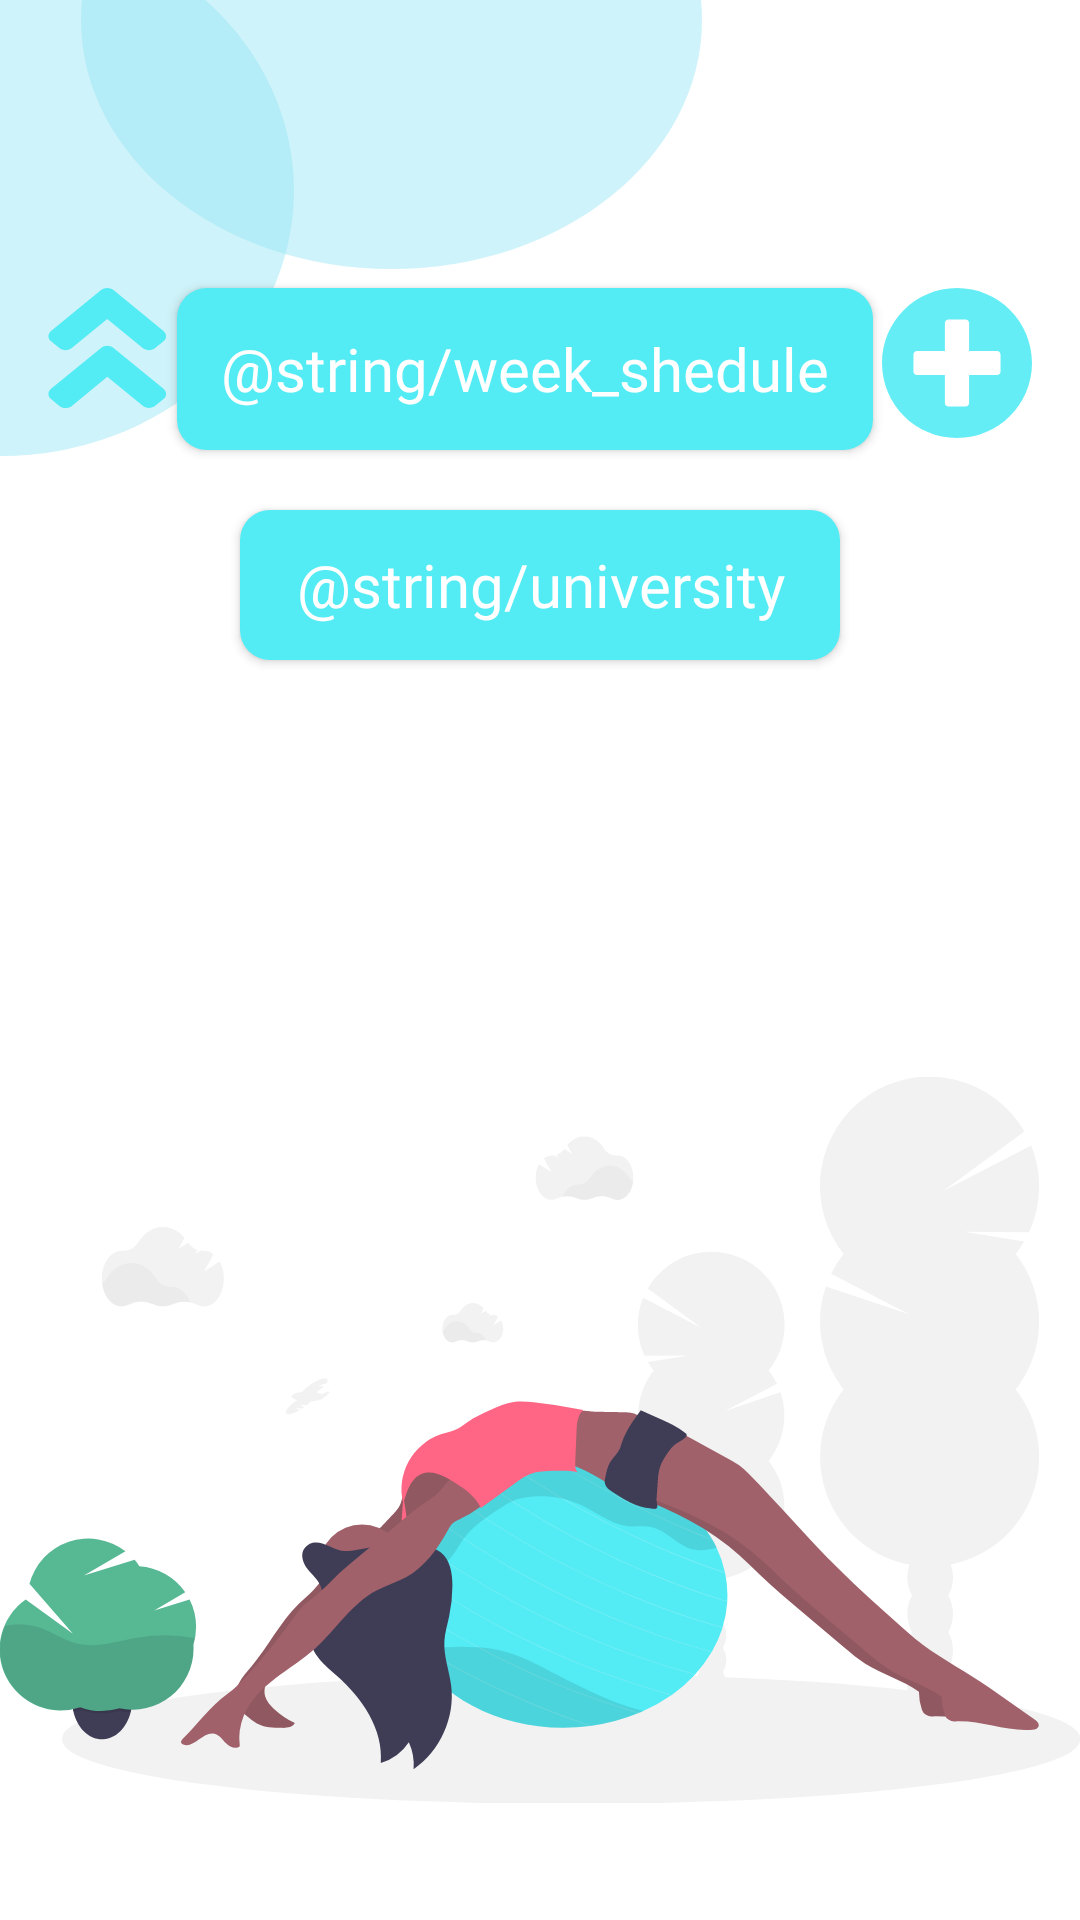

Produce the Android XML layout that renders to this screen, including the resource entries it uses.
<!-- AndroidManifest.xml: application theme Theme.MyTask -->
<!-- res/layout/fragment_main_choose_uniersity.xml -->
<?xml version="1.0" encoding="utf-8"?>
<androidx.constraintlayout.widget.ConstraintLayout xmlns:android="http://schemas.android.com/apk/res/android"
    xmlns:app="http://schemas.android.com/apk/res-auto"
    xmlns:tools="http://schemas.android.com/tools"
    android:layout_width="match_parent"
    android:layout_height="match_parent"
    tools:context="presentation.MainScrolChooseUniversity.">

    <androidx.constraintlayout.widget.Guideline
        android:id="@+id/start_guideline"
        android:layout_width="wrap_content"
        android:layout_height="wrap_content"
        android:orientation="vertical"
        app:layout_constraintGuide_begin="@dimen/dp_16" />

    <androidx.constraintlayout.widget.Guideline
        android:id="@+id/end_guideline"
        android:layout_width="wrap_content"
        android:layout_height="wrap_content"
        android:orientation="vertical"
        app:layout_constraintGuide_end="@dimen/dp_16" />

    <androidx.constraintlayout.widget.Guideline
        android:id="@+id/top_guideline"
        android:layout_width="wrap_content"
        android:layout_height="wrap_content"
        android:orientation="horizontal"
        app:layout_constraintGuide_percent="0.15" />

    <androidx.constraintlayout.widget.Guideline
        android:id="@+id/center_guideline"
        android:layout_width="wrap_content"
        android:layout_height="wrap_content"
        android:orientation="horizontal"
        app:layout_constraintGuide_percent="0.5" />

    <androidx.constraintlayout.widget.Guideline
        android:id="@+id/bottom_guideline"
        android:layout_width="wrap_content"
        android:layout_height="wrap_content"
        android:orientation="horizontal"
        app:layout_constraintGuide_percent="0.8" />

    <ImageView
        android:id="@id/shape"
        android:layout_width="wrap_content"
        android:layout_height="wrap_content"
        android:src="@drawable/shape"
        app:layout_constraintStart_toStartOf="parent"
        app:layout_constraintTop_toTopOf="parent" />

    <ImageView
        android:id="@id/graduation"
        android:layout_width="match_parent"
        android:layout_height="@dimen/zero_size"
        android:src="@drawable/girl_yoga"
        app:layout_constraintBottom_toBottomOf="parent"
        app:layout_constraintTop_toTopOf="@id/center_guideline"
        tools:visibility="visible" />

    <androidx.appcompat.widget.AppCompatButton
        android:id="@id/button_plus"
        android:layout_width="@dimen/dp_50"
        android:layout_height="@dimen/dp_50"
        android:background="@drawable/add_botton"
        android:backgroundTint="@color/major"
        app:layout_constraintEnd_toEndOf="@id/end_guideline"
        app:layout_constraintTop_toTopOf="@id/top_guideline"
        tools:ignore="SpeakableTextPresentCheck,TouchTargetSizeCheck" />

    <androidx.appcompat.widget.AppCompatButton
        android:id="@id/button_collapse"
        android:layout_width="@dimen/dp_40"
        android:layout_height="@dimen/dp_40"
        android:background="@drawable/vector_higher"
        android:backgroundTint="@color/major"
        app:layout_constraintStart_toStartOf="@id/start_guideline"
        app:layout_constraintTop_toTopOf="@id/top_guideline"
        tools:ignore="SpeakableTextPresentCheck,TouchTargetSizeCheck" />

    <androidx.appcompat.widget.AppCompatButton
        android:id="@id/button_university"
        android:layout_width="@dimen/dp_200"
        android:layout_height="@dimen/dp_50"
        android:layout_marginTop="@dimen/dp_20"
        android:background="@drawable/btn_radius_10dp"
        android:backgroundTint="@color/major"
        android:fontFamily="@font/poppins_bold"
        android:text="@string/university"
        android:textAllCaps="false"
        android:textColor="@color/white"
        android:textSize="@dimen/sp_20"
        app:layout_constraintEnd_toEndOf="parent"
        app:layout_constraintStart_toStartOf="parent"
        app:layout_constraintTop_toBottomOf="@+id/button_week_schedule"
        tools:ignore="TouchTargetSizeCheck" />

    <androidx.recyclerview.widget.RecyclerView
        android:id="@+id/recycler_view_subject"
        android:layout_width="@dimen/zero_size"
        android:layout_height="@dimen/zero_size"
        android:layout_marginStart="@dimen/dp_50"
        android:layout_marginTop="@dimen/dp_20"
        android:layout_marginEnd="@dimen/dp_50"
        android:orientation="vertical"
        android:padding="@dimen/dp_10"
        app:layout_constraintBottom_toBottomOf="@id/bottom_guideline"
        app:layout_constraintEnd_toEndOf="@id/end_guideline"
        app:layout_constraintStart_toStartOf="@id/start_guideline"
        app:layout_constraintTop_toBottomOf="@id/button_university"
        tools:itemCount="7"
        tools:layoutManager="androidx.recyclerview.widget.LinearLayoutManager"
        tools:listitem="@layout/choose_added_word"
        tools:orientation="vertical"></androidx.recyclerview.widget.RecyclerView>

    <androidx.appcompat.widget.AppCompatButton
        android:id="@+id/button_week_schedule"
        android:layout_width="@dimen/dp_232"
        android:layout_height="@dimen/dp_54"
        android:background="@drawable/btn_radius_10dp"
        android:backgroundTint="@color/major"
        android:fontFamily="@font/poppins_bold"
        android:text="@string/week_shedule"
        android:textAllCaps="false"
        android:textColor="@color/white"
        android:textSize="@dimen/sp_20"
        app:layout_constraintEnd_toStartOf="@+id/button_plus"
        app:layout_constraintStart_toEndOf="@+id/button_collapse"
        app:layout_constraintTop_toTopOf="@id/top_guideline" />

</androidx.constraintlayout.widget.ConstraintLayout>
<!-- res/layout/choose_added_word.xml (included above) -->
<?xml version="1.0" encoding="utf-8"?>
<androidx.cardview.widget.CardView xmlns:android="http://schemas.android.com/apk/res/android"
    xmlns:app="http://schemas.android.com/apk/res-auto"
    xmlns:tools="http://schemas.android.com/tools"
    android:layout_width="match_parent"
    android:layout_height="wrap_content"
    android:layout_marginBottom="@dimen/dp_10"
    app:cardCornerRadius="@dimen/selectable_item_card_radius"
    app:cardPreventCornerOverlap="false">

    <TextView
        android:id="@+id/wordNameTextView"
        android:layout_width="match_parent"
        android:layout_height="@dimen/dp_50"
        android:background="@drawable/bg_general_mood"
        android:drawablePadding="@dimen/dp_10"
        android:ellipsize="end"
        android:fontFamily="@font/poppins_bold"
        android:gravity="center"
        android:textColor="@color/black"
        android:textSize="@dimen/sp_14"
        tools:text="Alla Borisovna" />

</androidx.cardview.widget.CardView>
<!-- resources referenced by this layout -->
<resources>
  <color name="black">#FF000000</color>
  <color name="major">#53EBF4</color>
  <color name="white">#FFFFFFFF</color>
  <dimen name="dp_10">10dp</dimen>
  <dimen name="dp_16">16dp</dimen>
  <dimen name="dp_20">20dp</dimen>
  <dimen name="dp_200">200dp</dimen>
  <dimen name="dp_232">232dp</dimen>
  <dimen name="dp_40">40dp</dimen>
  <dimen name="dp_50">50dp</dimen>
  <dimen name="dp_54">54dp</dimen>
  <dimen name="selectable_item_card_radius">15dp</dimen>
  <dimen name="sp_14">14sp</dimen>
  <dimen name="sp_20">20sp</dimen>
  <dimen name="zero_size">0dp</dimen>
  <!-- drawable add_botton (drawable) -->
  <vector xmlns:android="http://schemas.android.com/apk/res/android"
      android:width="44dp"
      android:height="42dp"
      android:viewportWidth="44"
      android:viewportHeight="42">
    <path
        android:pathData="M22,0C9.847,0 -0,9.399 -0,21C-0,32.601 9.847,42 22,42C34.153,42 44,32.601 44,21C44,9.399 34.153,0 22,0ZM34.774,23.371C34.774,23.93 34.295,24.387 33.71,24.387H25.548V32.177C25.548,32.736 25.069,33.194 24.484,33.194H19.516C18.931,33.194 18.452,32.736 18.452,32.177V24.387H10.29C9.705,24.387 9.226,23.93 9.226,23.371V18.629C9.226,18.07 9.705,17.613 10.29,17.613H18.452V9.823C18.452,9.264 18.931,8.806 19.516,8.806H24.484C25.069,8.806 25.548,9.264 25.548,9.823V17.613H33.71C34.295,17.613 34.774,18.07 34.774,18.629V23.371Z"
        android:fillColor="#53EBF4"
        android:fillAlpha="0.9"/>
  </vector>
  <!-- drawable bg_general_mood (drawable) -->
  <?xml version="1.0" encoding="utf-8"?>
  <selector xmlns:android="http://schemas.android.com/apk/res/android">
  
      <item android:drawable="@drawable/bg_general_mood_pressed" android:state_pressed="true" />
      <item android:drawable="@color/grey_blank"/>
  
  </selector>
  <!-- drawable btn_radius_10dp (drawable) -->
  <?xml version="1.0" encoding="utf-8"?>
  <shape xmlns:android="http://schemas.android.com/apk/res/android" android:shape="rectangle">
      <solid android:color="#53EBF4"/>
      <corners android:radius="10dp"/>
  
  </shape>
  <!-- drawable shape (drawable) -->
  <vector xmlns:android="http://schemas.android.com/apk/res/android"
      android:width="234dp"
      android:height="152dp"
      android:viewportWidth="234"
      android:viewportHeight="152">
    <path
        android:pathData="M-97,63.5a97.5,88.5 0,1 0,195 0a97.5,88.5 0,1 0,-195 0z"
        android:fillColor="#93E3F4"
        android:fillAlpha="0.44"/>
    <path
        android:pathData="M234,6.69C234,52.53 187.66,89.69 130.5,89.69C73.34,89.69 27,52.53 27,6.69C27,-39.15 73.34,-76.31 130.5,-76.31C187.66,-76.31 234,-39.15 234,6.69Z"
        android:fillColor="#93E3F4"
        android:fillAlpha="0.44"/>
  </vector>
  <style name="Theme.MyTask" parent="Theme.MaterialComponents.DayNight.DarkActionBar">
          
          <item name="colorPrimary">@color/purple_500</item>
          <item name="colorPrimaryVariant">@color/purple_700</item>
          <item name="colorOnPrimary">@color/white</item>
          
          <item name="colorSecondary">@color/teal_200</item>
          <item name="colorSecondaryVariant">@color/teal_700</item>
          <item name="colorOnSecondary">@color/black</item>
          
          <item name="android:statusBarColor" tools:targetApi="l">?attr/colorPrimaryVariant</item>
          
          <item name="windowNoTitle">true</item>
          <item name="android:windowFullscreen">true</item>
      </style>
  <!-- drawable bg_general_mood_pressed (drawable-v24) -->
  <?xml version="1.0" encoding="utf-8"?>
  <shape xmlns:android="http://schemas.android.com/apk/res/android"
      android:shape="rectangle">
      <corners android:radius="@dimen/dp_5" />
      <corners android:color="@color/grey_blank" />
  </shape>
  <color name="grey_blank">#D9D9D9</color>
  <color name="purple_500">#FF6200EE</color>
  <color name="purple_700">#FF3700B3</color>
  <color name="teal_700">#FF018786</color>
  <dimen name="dp_5">5dp</dimen>
  <!-- not gathered from this repository: default colours our renderer supplied (Android Studio template values) -->
  <color name="teal_200">#FF03DAC5</color>
</resources>
